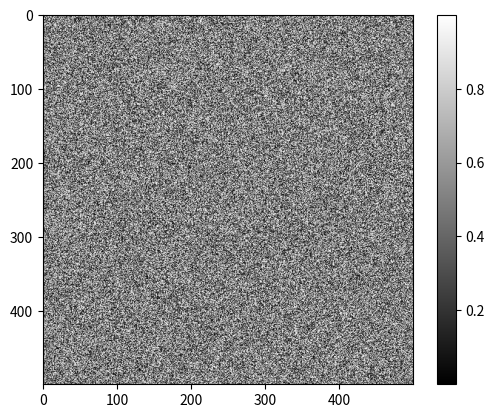

This chart was generated by the following Python code: (Note: this script raises an exception after producing the figure.)
%matplotlib inline
%config InlineBackend.figure_format = 'retina'

import numpy as np
from matplotlib import pyplot as plt

random_image = np.random.random([500, 500])

plt.imshow(random_image, cmap='gray')
plt.colorbar();

from skimage import data

coins = data.coins()

print('Type:', type(coins))
print('dtype:', coins.dtype)
print('shape:', coins.shape)

plt.imshow(coins, cmap='gray');

cat = data.chelsea()
print("Shape:", cat.shape)
print("Values min/max:", cat.min(), cat.max())

plt.imshow(cat);

cat[10:110, 10:110, :] = [255, 0, 0]  # [red, green, blue]
plt.imshow(cat);

from skimage import data

img0 = data.chelsea()
img1 = data.rocket()

import matplotlib.pyplot as plt

f, (ax0, ax1) = plt.subplots(1, 2, figsize=(20, 10))

ax0.imshow(img0)
ax0.set_title('Cat', fontsize=18)
ax0.axis('off')

ax1.imshow(img1)
ax1.set_title('Rocket', fontsize=18)
ax1.set_xlabel(r'Launching position $\alpha=320$')

ax1.vlines([202, 300], 0, img1.shape[0], colors='magenta', linewidth=3, label='Side tower position')
ax1.plot([168, 190, 200], [400, 200, 300], color='white', linestyle='--', label='Side angle')

ax1.legend();

linear0 = np.linspace(0, 1, 2500).reshape((50, 50))
linear1 = np.linspace(0, 255, 2500).reshape((50, 50)).astype(np.uint8)

print("Linear0:", linear0.dtype, linear0.min(), linear0.max())
print("Linear1:", linear1.dtype, linear1.min(), linear1.max())

fig, (ax0, ax1) = plt.subplots(1, 2, figsize=(15, 15))
ax0.imshow(linear0, cmap='gray')
ax1.imshow(linear1, cmap='gray');

from skimage import img_as_float, img_as_ubyte

image = data.chelsea()

image_ubyte = img_as_ubyte(image)
image_float = img_as_float(image)

print("type, min, max:", image_ubyte.dtype, image_ubyte.min(), image_ubyte.max())
print("type, min, max:", image_float.dtype, image_float.min(), image_float.max())
print()
print("231/255 =", 231/255.)

from skimage import io

image = io.imread('../images/balloon.jpg')

print(type(image))
print(image.dtype)
print(image.shape)
print(image.min(), image.max())

plt.imshow(image);

import os

ic = io.ImageCollection(os.pathsep.join(['../images/*.png', '../images/*.jpg']))

print('Type:', type(ic))

ic.files

import os

f, axes = plt.subplots(nrows=3, ncols=len(ic) // 3 + 1, figsize=(20, 5))

# subplots returns the figure and an array of axes
# we use `axes.ravel()` to turn these into a list
axes = axes.ravel()

for ax in axes:
    ax.axis('off')

for i, image in enumerate(ic):
    axes[i].imshow(image, cmap='gray')
    axes[i].set_title(os.path.basename(ic.files[i]))
    
plt.tight_layout()

animals = ['cat', 'dog', 'leopard']

for i, animal in enumerate(animals):
    print('The animal in position {} is {}'.format(i, animal))

def draw_H(image, coords, color=(0, 255, 0)):
    out = image.copy()
    
    # Solution
    # We can use slicing to make three rectangles, 
    # and make those parts of the array white
    out[10:110, 10:20] = 255  # left line in letter H
    out[10:110, 60:70] = 255  # right line in letter H
    out[60:70, 10:60] = 255  # middle bar of letter H
    
    return out 

cat = data.chelsea()
cat_H = draw_H(cat, (50, -50))
plt.imshow(cat_H);

# --- read in the image ---

image = plt.imread('../images/Bells-Beach.jpg')

# --- assign each color channel to a different variable ---

# SOLUTION
r = image[:, :, 0] # grab RED channel from image...
g = image[:, :, 1] # grab GREEN channel from image...
b = image[:, :, 2] # grab BLUE channel from image...

# --- display the image and r, g, b channels ---

f, axes = plt.subplots(1, 4, figsize=(16, 5))

for ax in axes:
    ax.axis('off')

(ax_r, ax_g, ax_b, ax_color) = axes
    
ax_r.imshow(r, cmap='gray')
ax_r.set_title('red channel')

ax_g.imshow(g, cmap='gray')
ax_g.set_title('green channel')

ax_b.imshow(b, cmap='gray')
ax_b.set_title('blue channel')

# --- Here, we stack the R, G, and B layers again
#     to form a color image ---
ax_color.imshow(np.stack([r, g, b], axis=2))
ax_color.set_title('all channels');

from skimage import draw

red = np.zeros((300, 300))
green = np.zeros((300, 300))
blue = np.zeros((300, 300))

r, c = draw.circle(100, 100, 100)
red[r, c] = 1

r, c = draw.circle(100, 200, 100)
green[r, c] = 1

r, c = draw.circle(200, 150, 100)
blue[r, c] = 1

f, axes = plt.subplots(1, 3)
for (ax, channel) in zip(axes, [red, green, blue]):
    ax.imshow(channel, cmap='gray')
    ax.axis('off')

# Solution
color_image = np.stack([red, green, blue], axis=-1)

# display the result
plt.imshow(color_image)

from skimage import color, io, img_as_float

image = img_as_float(io.imread('../images/balloon.jpg'))

gray = color.rgb2gray(image)

# SOLUTION
# Y = 0.2126𝑅 + 0.7152𝐺 + 0.0722𝐵
my_gray = (0.2126 * image[:, :, 0]) + \
          (0.7152 * image[:, :, 1]) + \
          (0.0722 * image[:, :, 2])

# --- display the results ---

f, (ax0, ax1) = plt.subplots(1, 2, figsize=(10, 6))

ax0.imshow(gray, cmap='gray')
ax0.set_title('skimage.color.rgb2gray')

ax1.imshow(my_gray, cmap='gray')
ax1.set_title('my rgb2gray')

